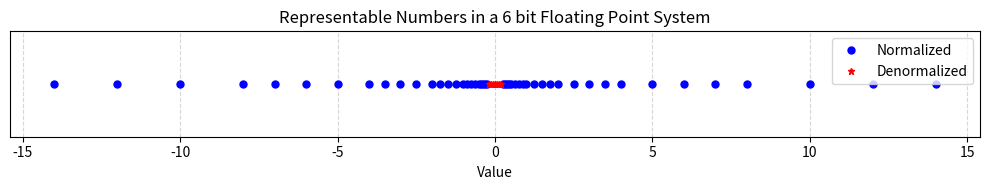

Reproduce this figure in Python.
import matplotlib.pyplot as plt
import numpy as np

def get_norm_num():
    numbers = []
    bias = 3  # since k=3, bias = 2^(3-1) - 1 = 3
    for e in range(1, 7):
        E = e - bias
        for m in range(4):  # mantissa: 00, 01, 10, 11
            mantissa = 1.0 + m * 0.25  # 1.00, 1.25, 1.50, 1.75
            value = mantissa * (2 ** E)
            numbers.append(value)
            numbers.append(-value)
    return numbers

def get_denorm_num():
    numbers = []
    bias = 3
    E = 1 - bias  # -2 for denormalized
    for m in range(4):  # mantissa: 00, 01, 10, 11
        mantissa_value = m * 0.25  # 0.00, 0.25, 0.50, 0.75
        value = mantissa_value * (2 ** E)
        numbers.append(value)
        numbers.append(-value)
    return numbers

def plot_num(normalized, denormalized):
    
    # Plot settings
    plt.figure(figsize=(10, 2))
    plt.title("Representable Numbers in a 6 bit Floating Point System")
    plt.xlabel("Value")
    plt.yticks([])
    
    plt.plot(normalized, np.zeros_like(normalized), 'bo', markersize=5, label='Normalized')
    plt.plot(denormalized, np.zeros_like(denormalized), 'r*', markersize=5, label='Denormalized')
    
    plt.legend()
    plt.grid(True, linestyle='--', alpha=0.5)
    plt.tight_layout()
    plt.show()

# Generate numbers
normalized = get_norm_num()
denormalized = get_denorm_num()

# Plot
plot_num(normalized, denormalized)

print("Normalized numbers:", sorted(normalized))
print("Denormalized numbers:", sorted(denormalized))